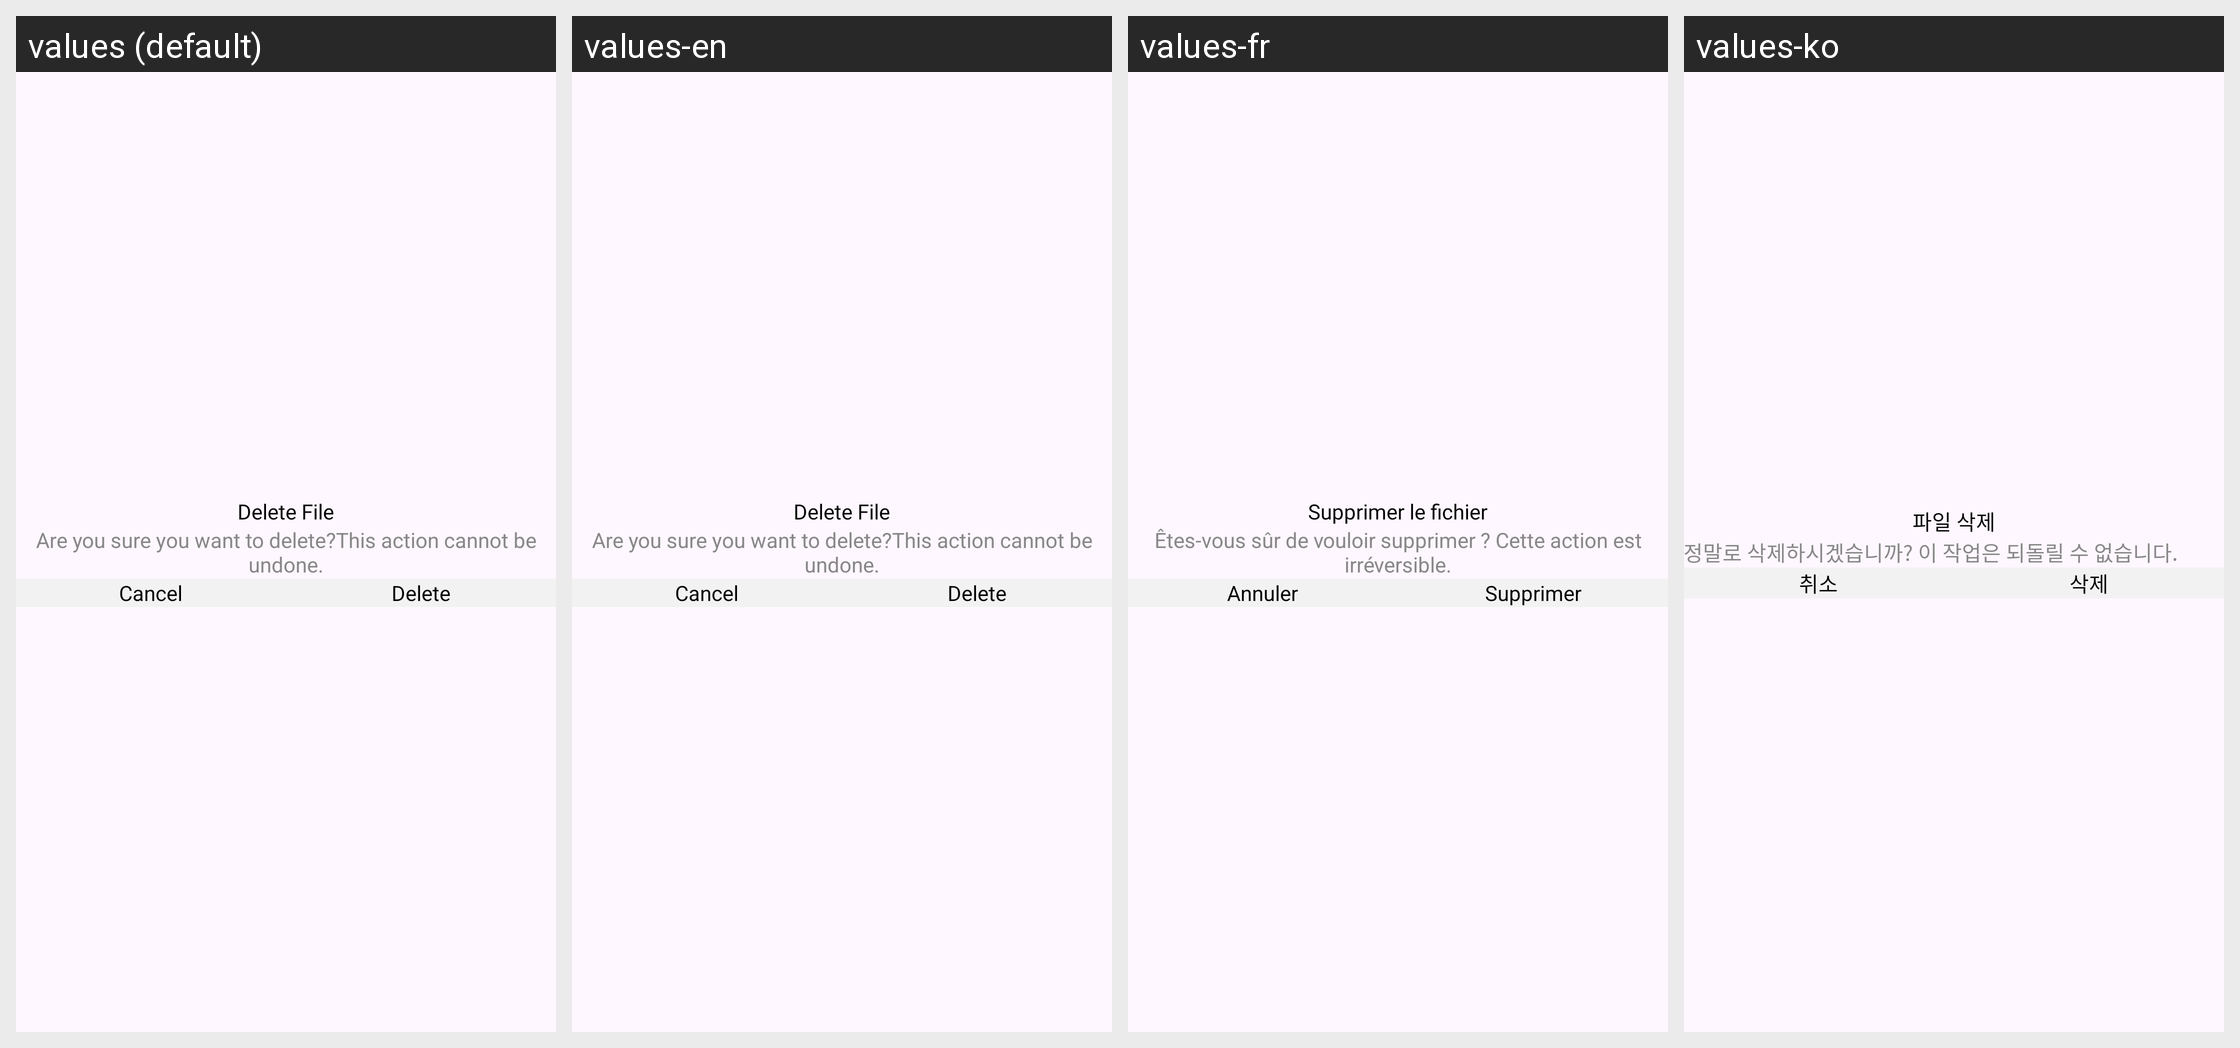

For this localized Android screen grid, give each drawn string resource with its value in every locale shown.
Android screen res/layout/dialog_delete.xml rendered under 4 locales, left to right: values (default), values-en, values-fr, values-ko. Device: Nexus 5 (rendered at 1080×1920; each locale shown at half size, 540×960, under a caption strip naming it); theme Theme.VideoDownloader.
Other locales in the repository, not shown: values-de, values-es, values-hi, values-ja, values-pt, values-ru, values-vi.
Strings drawn on this screen, with the default value and each locale's value (text and hints the layout hard-codes, and strings that could not be matched under every locale, appear in the picture but are not listed):

delete_file
  values: Delete File
  values-en: Delete File
  values-fr: Supprimer le fichier
  values-ko: 파일 삭제

are_you_sure_you_want_to_delete_this_action_cannot_be_undone
  values: Are you sure you want to delete?This action cannot be undone.
  values-en: Are you sure you want to delete?This action cannot be undone.
  values-fr: Êtes-vous sûr de vouloir supprimer ? Cette action est irréversible.
  values-ko: 정말로 삭제하시겠습니까? 이 작업은 되돌릴 수 없습니다.

cancel
  values: Cancel
  values-en: Cancel
  values-fr: Annuler
  values-ko: 취소

delete
  values: Delete
  values-en: Delete
  values-fr: Supprimer
  values-ko: 삭제
